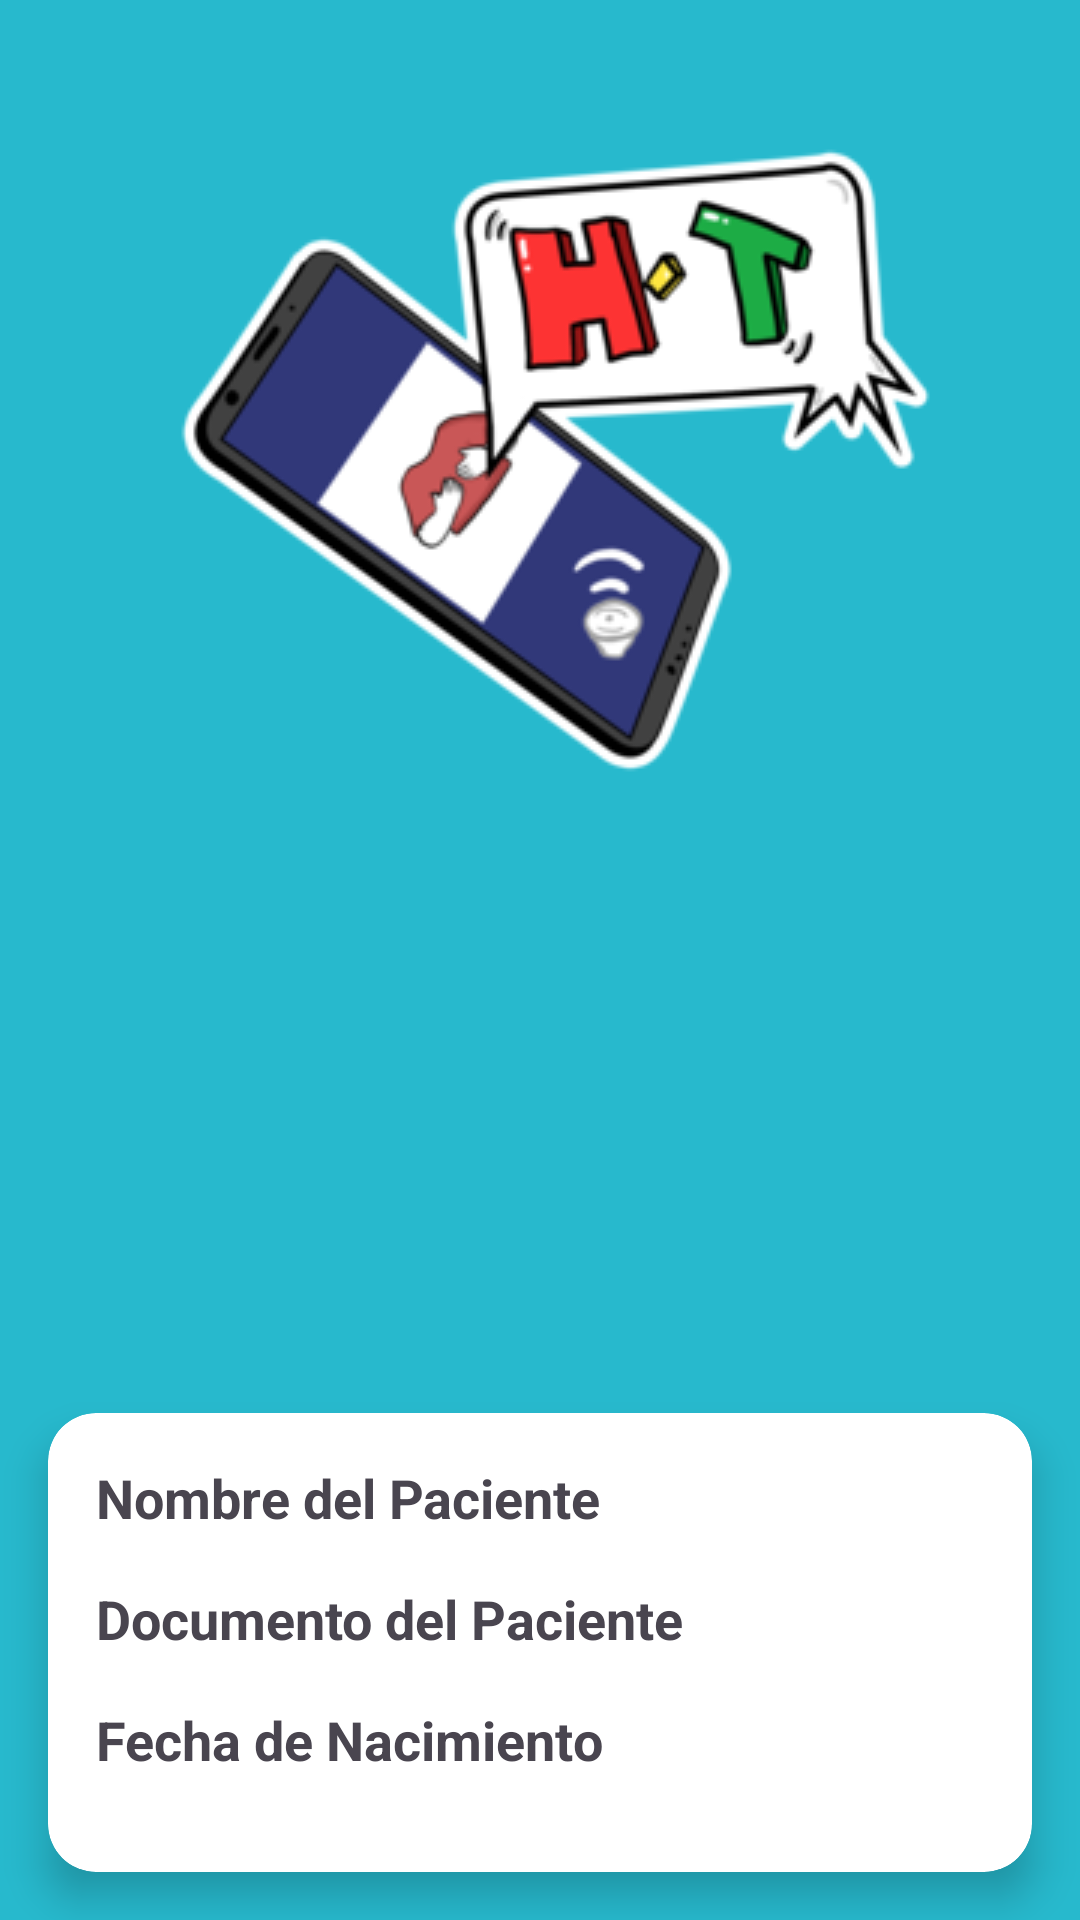

Android layout source for this screen:
<!-- AndroidManifest.xml: application theme Theme.HelpT -->
<!-- res/layout/activity_detalle_paciente.xml -->
<?xml version="1.0" encoding="utf-8"?>
<androidx.constraintlayout.widget.ConstraintLayout
    xmlns:android="http://schemas.android.com/apk/res/android"
    xmlns:app="http://schemas.android.com/apk/res-auto"
    xmlns:tools="http://schemas.android.com/tools"
    android:layout_width="match_parent"
    android:layout_height="match_parent"
    tools:context=".DetallePacienteActivity">

    
    <View
        android:id="@+id/view21"
        android:layout_width="wrap_content"
        android:layout_height="wrap_content"
        android:background="#27B9CD"
        tools:ignore="MissingConstraints"
        tools:layout_editor_absoluteX="0dp"
        tools:layout_editor_absoluteY="0dp" />


    <ImageView
        android:id="@+id/imageView6"
        android:layout_width="wrap_content"
        android:layout_height="wrap_content"
        app:layout_constraintEnd_toEndOf="parent"
        app:layout_constraintHorizontal_bias="0.496"
        app:layout_constraintStart_toStartOf="parent"
        app:srcCompat="@drawable/logo_espi"
        tools:ignore="MissingConstraints"
        tools:layout_editor_absoluteY="0dp" />

    <TextView
        android:id="@+id/keyunico"
        android:layout_width="wrap_content"
        android:layout_height="wrap_content"
        android:text="ayudaaaa"
        android:visibility="invisible"
        tools:ignore="MissingConstraints"
        tools:layout_editor_absoluteX="40dp"
        tools:layout_editor_absoluteY="31dp" />

    
    <androidx.cardview.widget.CardView
        android:id="@+id/cardDetallePaciente"
        android:layout_width="0dp"
        android:layout_height="wrap_content"
        android:layout_margin="16dp"
        app:cardCornerRadius="16dp"
        app:cardElevation="8dp"
        app:layout_constraintBottom_toBottomOf="parent"
        app:layout_constraintEnd_toEndOf="parent"
        app:layout_constraintStart_toStartOf="parent">

        
        <LinearLayout
            android:layout_width="match_parent"
            android:layout_height="wrap_content"
            android:orientation="vertical"
            android:padding="16dp">

            
            <TextView
                android:id="@+id/tvNombrePaciente"
                android:layout_width="match_parent"
                android:layout_height="wrap_content"
                android:layout_marginBottom="16dp"
                android:text="Nombre del Paciente"
                android:textSize="18sp"
                android:textStyle="bold" />

            
            <TextView
                android:id="@+id/tvDocumentoPaciente"
                android:layout_width="match_parent"
                android:layout_height="wrap_content"
                android:layout_marginBottom="16dp"
                android:text="Documento del Paciente"
                android:textSize="18sp"
                android:textStyle="bold" />

            
            <TextView
                android:id="@+id/tvFechaNacimientoPaciente"
                android:layout_width="match_parent"
                android:layout_height="wrap_content"
                android:layout_marginBottom="16dp"
                android:text="Fecha de Nacimiento"
                android:textSize="18sp"
                android:textStyle="bold" />

        </LinearLayout>
    </androidx.cardview.widget.CardView>

</androidx.constraintlayout.widget.ConstraintLayout>
<!-- resources referenced by this layout -->
<resources>
  <!-- drawable logo_espi: png bitmap (drawable, 33657 bytes) -->
  <style name="Theme.HelpT" parent="Base.Theme.HelpT" />
  <style name="Base.Theme.HelpT" parent="Theme.Material3.DayNight.NoActionBar">
          
          
      </style>
</resources>
